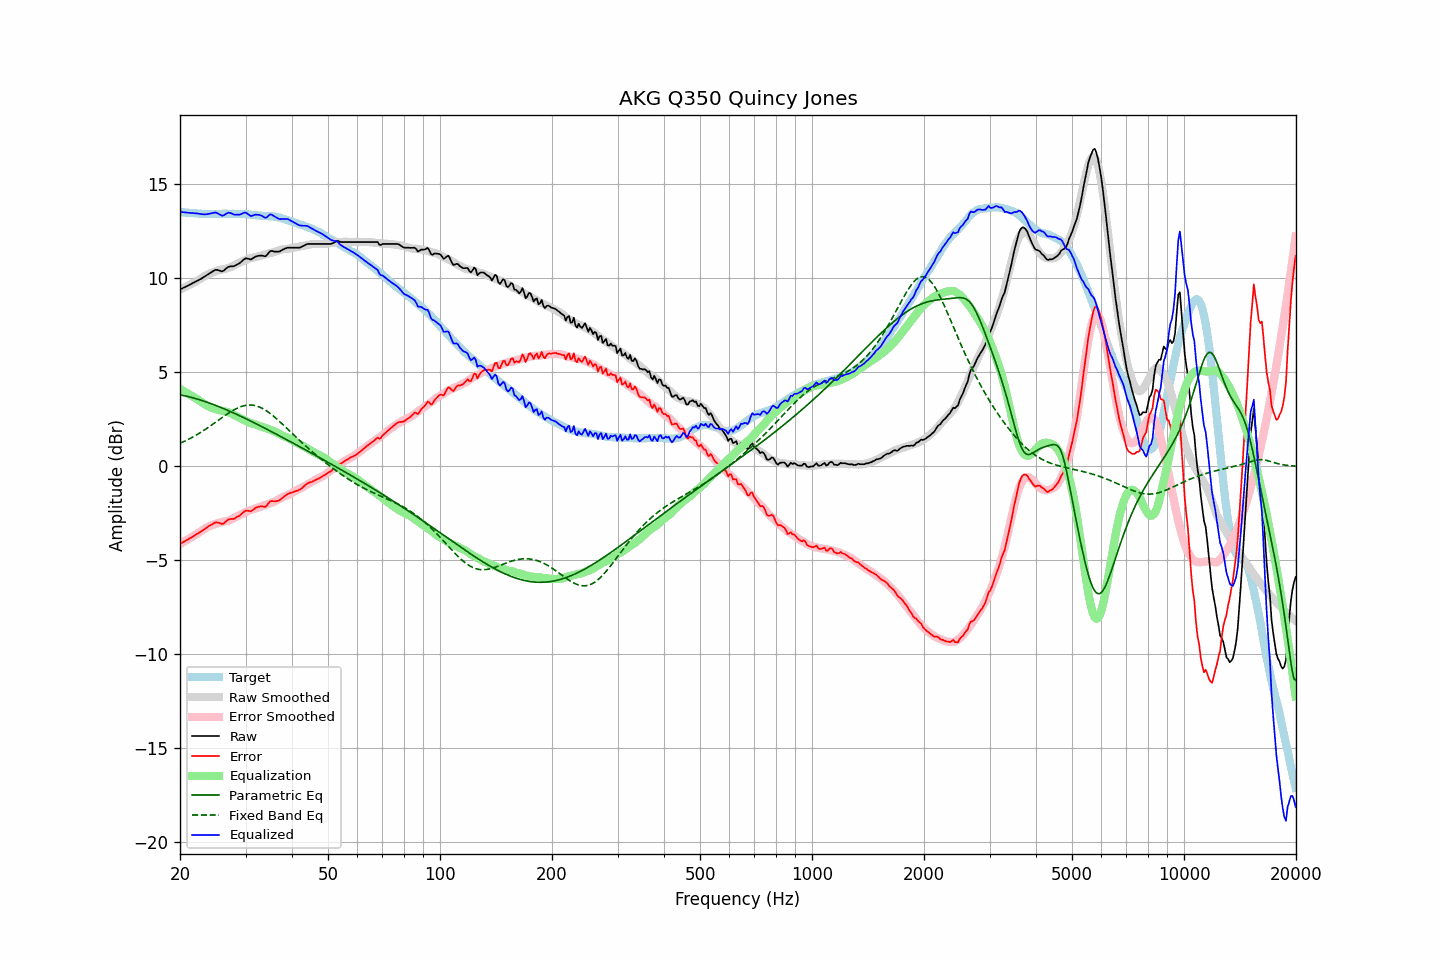

The data file committed next to this chart (first rows):
frequency, raw, error, smoothed, error_smoothed, equalization, parametric_eq, fixed_band_eq, equalized_raw, equalized_smoothed, target
20.00, 9.42, -4.12, 9.42, -4.12, 4.12, 3.81, 1.23, 13.54, 13.54, 13.54
20.20, 9.46, -4.07, 9.46, -4.08, 4.08, 3.79, 1.27, 13.53, 13.53, 13.53
20.40, 9.50, -4.02, 9.50, -4.03, 4.03, 3.78, 1.31, 13.52, 13.52, 13.52
20.61, 9.54, -3.98, 9.54, -3.98, 3.98, 3.76, 1.35, 13.51, 13.51, 13.52
20.81, 9.58, -3.92, 9.58, -3.93, 3.93, 3.74, 1.39, 13.50, 13.50, 13.50
21.02, 9.62, -3.88, 9.62, -3.87, 3.87, 3.72, 1.43, 13.49, 13.50, 13.50
21.23, 9.67, -3.82, 9.66, -3.82, 3.82, 3.70, 1.48, 13.49, 13.49, 13.49
21.44, 9.71, -3.79, 9.71, -3.77, 3.77, 3.67, 1.52, 13.48, 13.48, 13.50
21.66, 9.76, -3.73, 9.75, -3.72, 3.72, 3.65, 1.57, 13.48, 13.47, 13.48
21.87, 9.80, -3.67, 9.80, -3.67, 3.67, 3.63, 1.62, 13.47, 13.47, 13.47
22.09, 9.85, -3.61, 9.84, -3.62, 3.62, 3.60, 1.67, 13.47, 13.46, 13.46
22.31, 9.89, -3.57, 9.89, -3.56, 3.56, 3.58, 1.72, 13.45, 13.46, 13.46
22.54, 9.94, -3.51, 9.94, -3.51, 3.51, 3.55, 1.77, 13.45, 13.45, 13.45
22.76, 9.98, -3.47, 10.00, -3.45, 3.45, 3.53, 1.82, 13.43, 13.45, 13.45
22.99, 10.03, -3.41, 10.05, -3.39, 3.39, 3.50, 1.87, 13.42, 13.44, 13.44
23.22, 10.09, -3.34, 10.11, -3.33, 3.33, 3.47, 1.93, 13.42, 13.44, 13.43
23.45, 10.14, -3.30, 10.16, -3.27, 3.27, 3.44, 1.99, 13.41, 13.43, 13.44
23.69, 10.20, -3.23, 10.21, -3.22, 3.22, 3.41, 2.04, 13.42, 13.43, 13.42
23.92, 10.26, -3.16, 10.25, -3.18, 3.18, 3.38, 2.10, 13.44, 13.43, 13.42
24.16, 10.31, -3.12, 10.28, -3.15, 3.15, 3.35, 2.16, 13.46, 13.43, 13.43
24.40, 10.36, -3.08, 10.31, -3.12, 3.12, 3.32, 2.22, 13.48, 13.43, 13.44
24.65, 10.41, -3.03, 10.35, -3.08, 3.08, 3.29, 2.28, 13.49, 13.43, 13.44
24.89, 10.46, -2.98, 10.38, -3.05, 3.05, 3.26, 2.34, 13.51, 13.43, 13.44
25.14, 10.46, -2.98, 10.41, -3.02, 3.02, 3.22, 2.41, 13.48, 13.43, 13.43
25.39, 10.44, -2.99, 10.44, -3.00, 3.00, 3.19, 2.47, 13.44, 13.44, 13.43
25.65, 10.41, -3.02, 10.46, -2.98, 2.98, 3.15, 2.53, 13.39, 13.44, 13.43
25.91, 10.38, -3.06, 10.48, -2.96, 2.96, 3.12, 2.59, 13.34, 13.44, 13.44
26.16, 10.41, -3.04, 10.50, -2.94, 2.94, 3.08, 2.65, 13.35, 13.44, 13.45
26.43, 10.48, -2.97, 10.51, -2.93, 2.93, 3.05, 2.71, 13.40, 13.44, 13.44
26.69, 10.55, -2.89, 10.53, -2.91, 2.91, 3.01, 2.77, 13.46, 13.44, 13.44
26.96, 10.62, -2.82, 10.55, -2.88, 2.88, 2.97, 2.83, 13.50, 13.44, 13.44
27.23, 10.64, -2.80, 10.59, -2.85, 2.85, 2.94, 2.88, 13.49, 13.44, 13.44
27.50, 10.65, -2.79, 10.62, -2.81, 2.81, 2.90, 2.93, 13.46, 13.44, 13.44
27.77, 10.65, -2.79, 10.67, -2.77, 2.77, 2.86, 2.98, 13.42, 13.44, 13.44
28.05, 10.67, -2.77, 10.72, -2.72, 2.72, 2.82, 3.03, 13.39, 13.44, 13.44
28.33, 10.72, -2.71, 10.76, -2.67, 2.67, 2.78, 3.08, 13.39, 13.44, 13.43
28.62, 10.77, -2.66, 10.81, -2.63, 2.63, 2.74, 3.12, 13.40, 13.43, 13.42
28.90, 10.81, -2.62, 10.85, -2.59, 2.59, 2.70, 3.15, 13.39, 13.43, 13.43
29.19, 10.88, -2.55, 10.88, -2.55, 2.55, 2.66, 3.19, 13.43, 13.43, 13.43
29.48, 10.96, -2.47, 10.91, -2.51, 2.51, 2.62, 3.21, 13.47, 13.42, 13.43
29.78, 11.03, -2.39, 10.95, -2.47, 2.47, 2.58, 3.24, 13.50, 13.42, 13.42
30.08, 11.08, -2.35, 10.99, -2.43, 2.43, 2.54, 3.25, 13.51, 13.41, 13.43
30.38, 11.06, -2.36, 11.03, -2.38, 2.38, 2.50, 3.26, 13.44, 13.41, 13.42
30.68, 11.04, -2.36, 11.06, -2.34, 2.34, 2.46, 3.27, 13.38, 13.40, 13.40
30.99, 11.01, -2.39, 11.08, -2.31, 2.31, 2.42, 3.27, 13.32, 13.39, 13.40
31.30, 11.06, -2.33, 11.10, -2.29, 2.29, 2.37, 3.26, 13.34, 13.39, 13.38
31.61, 11.11, -2.27, 11.12, -2.26, 2.26, 2.33, 3.25, 13.37, 13.38, 13.38
31.93, 11.17, -2.20, 11.14, -2.23, 2.23, 2.29, 3.23, 13.40, 13.37, 13.36
32.24, 11.19, -2.17, 11.16, -2.20, 2.20, 2.24, 3.21, 13.39, 13.36, 13.36
32.57, 11.21, -2.14, 11.18, -2.18, 2.18, 2.20, 3.18, 13.38, 13.36, 13.35
32.89, 11.22, -2.12, 11.20, -2.15, 2.15, 2.16, 3.14, 13.36, 13.35, 13.34
33.22, 11.22, -2.12, 11.23, -2.11, 2.11, 2.11, 3.10, 13.33, 13.34, 13.34
33.55, 11.20, -2.13, 11.25, -2.08, 2.08, 2.07, 3.05, 13.28, 13.34, 13.33
33.89, 11.18, -2.16, 11.28, -2.05, 2.05, 2.03, 3.00, 13.23, 13.33, 13.33
34.23, 11.24, -2.08, 11.31, -2.02, 2.02, 1.98, 2.95, 13.26, 13.32, 13.32
34.57, 11.35, -1.96, 11.33, -1.99, 1.99, 1.94, 2.89, 13.34, 13.32, 13.31
34.92, 11.45, -1.86, 11.35, -1.96, 1.96, 1.89, 2.83, 13.41, 13.31, 13.31
35.27, 11.47, -1.84, 11.37, -1.93, 1.93, 1.85, 2.76, 13.40, 13.30, 13.31
35.62, 11.45, -1.85, 11.40, -1.89, 1.89, 1.80, 2.69, 13.34, 13.29, 13.29
35.97, 11.43, -1.86, 11.42, -1.85, 1.85, 1.76, 2.62, 13.28, 13.28, 13.29
... 635 more rows
